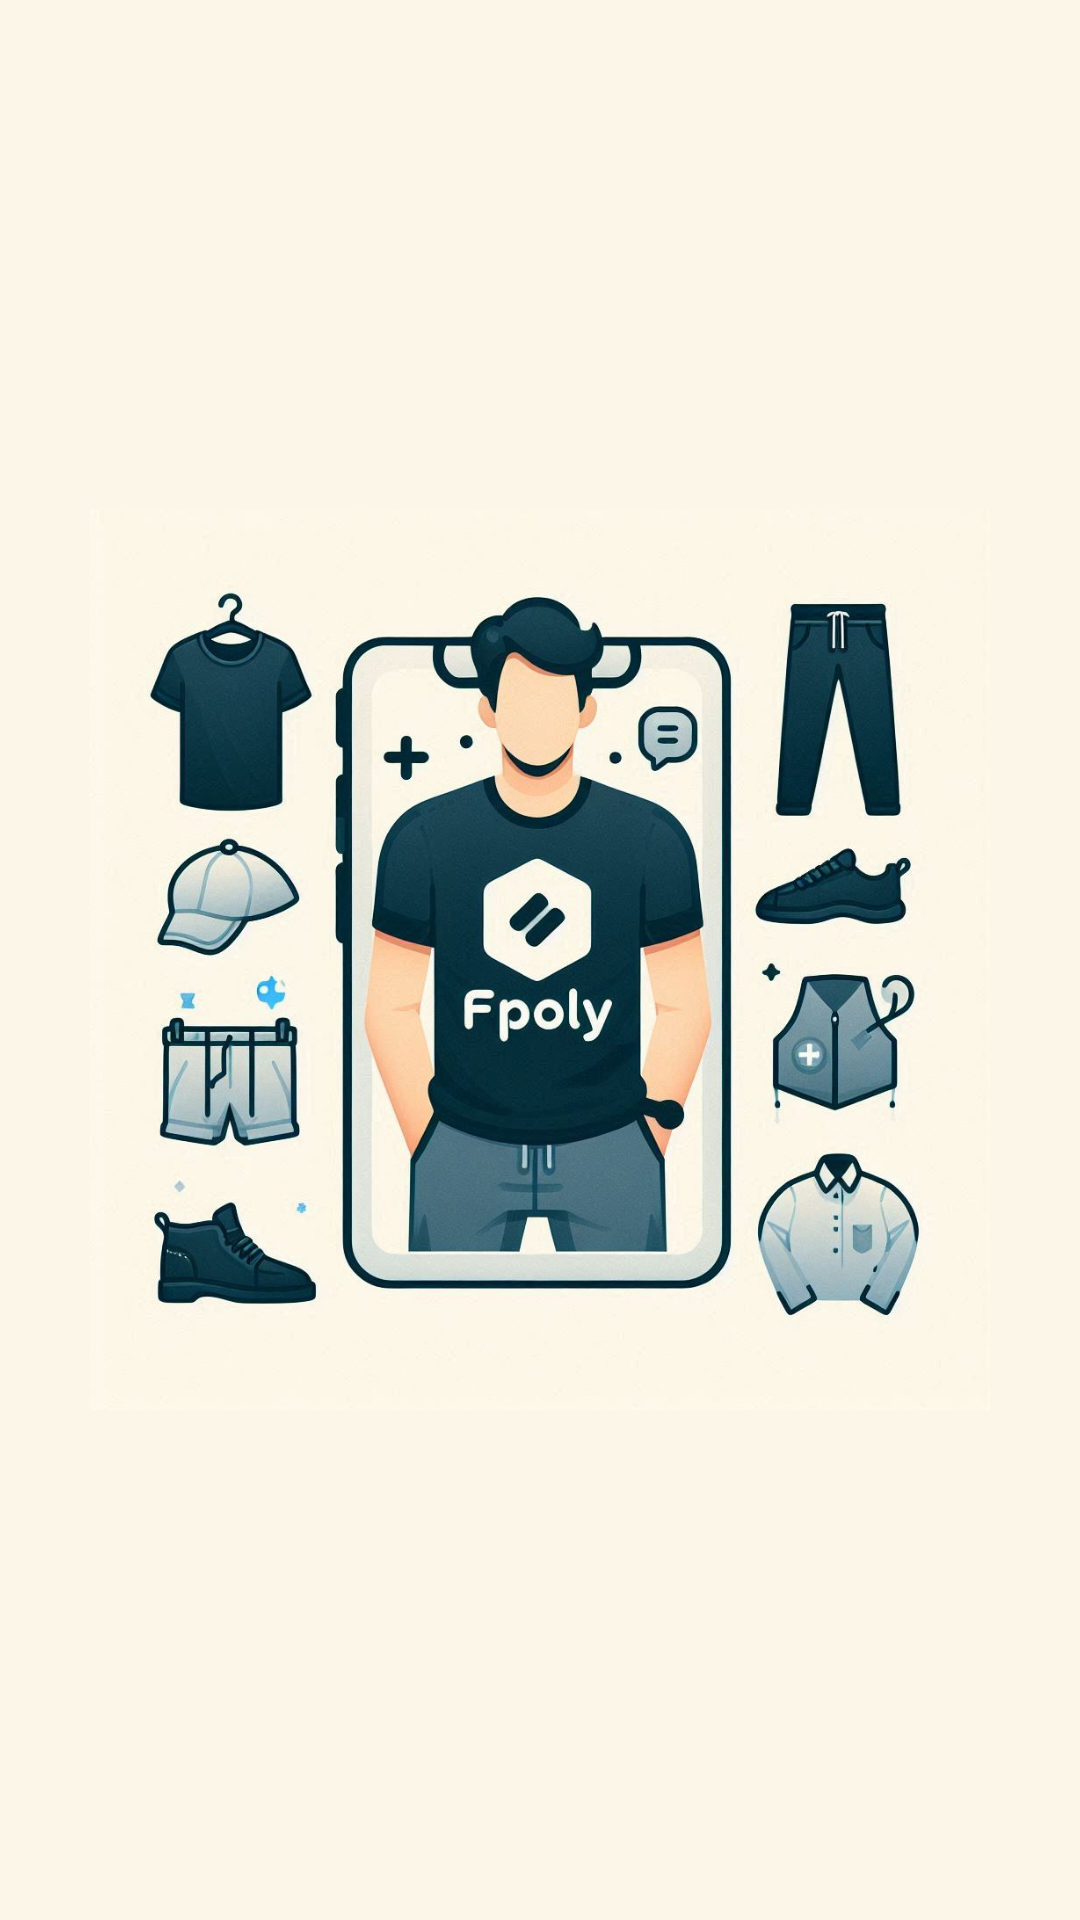

The Android layout XML behind this screen, and the referenced resources:
<!-- AndroidManifest.xml: application theme Theme.CodeDuan1 -->
<!-- res/layout/activity_welcome.xml -->
<?xml version="1.0" encoding="utf-8"?>
<LinearLayout xmlns:android="http://schemas.android.com/apk/res/android"
    xmlns:app="http://schemas.android.com/apk/res-auto"
    xmlns:tools="http://schemas.android.com/tools"
    android:id="@+id/main"
    android:layout_width="match_parent"
    android:layout_height="match_parent"
    android:orientation="vertical"
    android:gravity="center"
    android:background="#FBF6E8"
    tools:context=".Welcome">
    <ImageView
        android:layout_width="300dp"
        android:layout_height="300dp"
        android:src="@mipmap/logo_app"
        />
</LinearLayout>
<!-- resources referenced by this layout -->
<resources>
  <!-- mipmap logo_app: png bitmap (mipmap-hdpi, 119195 bytes) -->
  <style name="Theme.CodeDuan1" parent="Base.Theme.CodeDuan1" />
  <style name="Base.Theme.CodeDuan1" parent="Theme.Material3.DayNight.NoActionBar">
          
          
      </style>
</resources>
